Labelled photos from "global-detection-dataset", an image-classification folder in Kejia928/global-detection-dataset. The possible labels are: has fish, no fish.

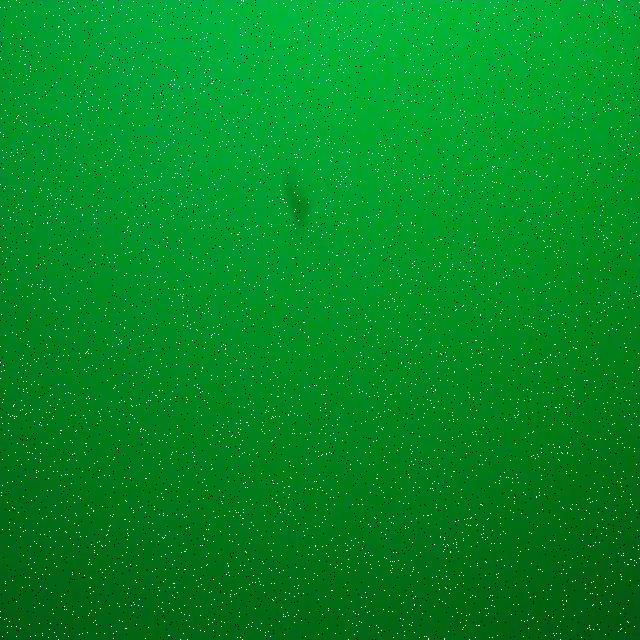
Label: has fish

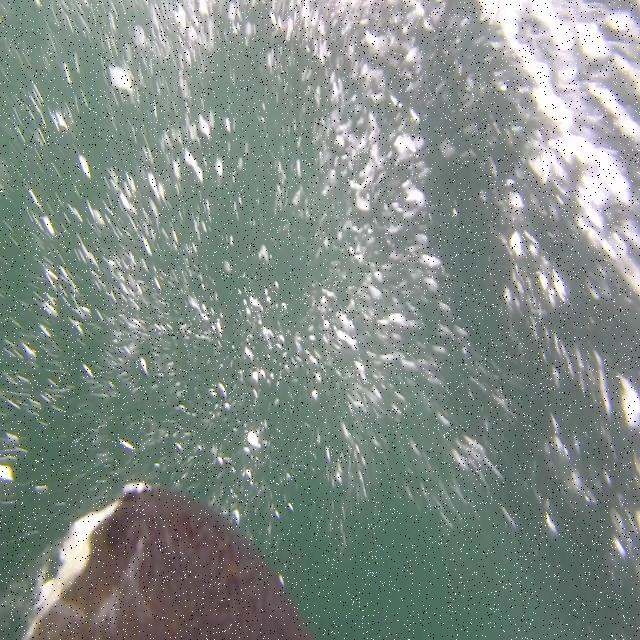
Label: no fish

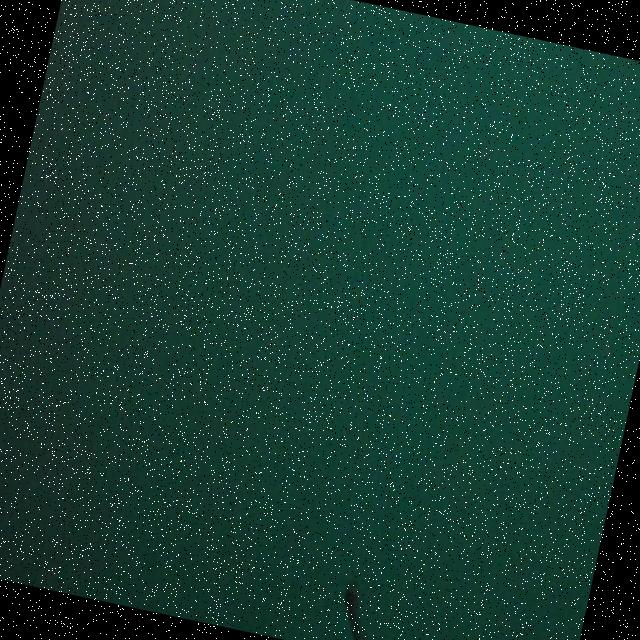
Label: has fish

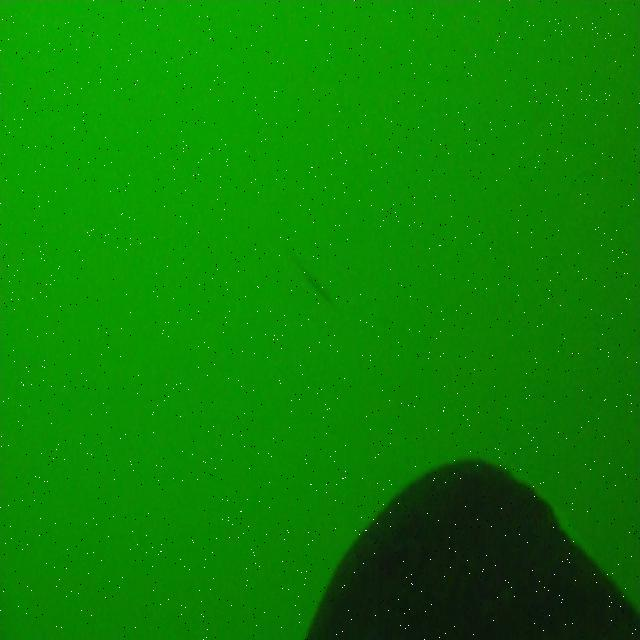
Label: has fish

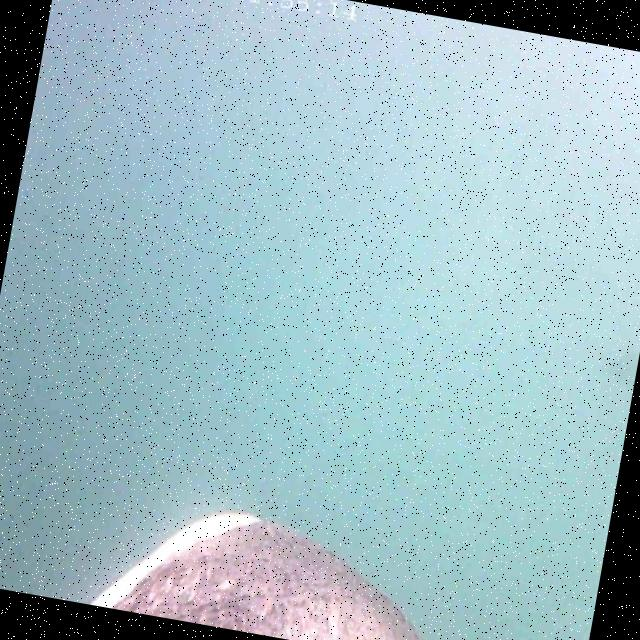
Label: no fish

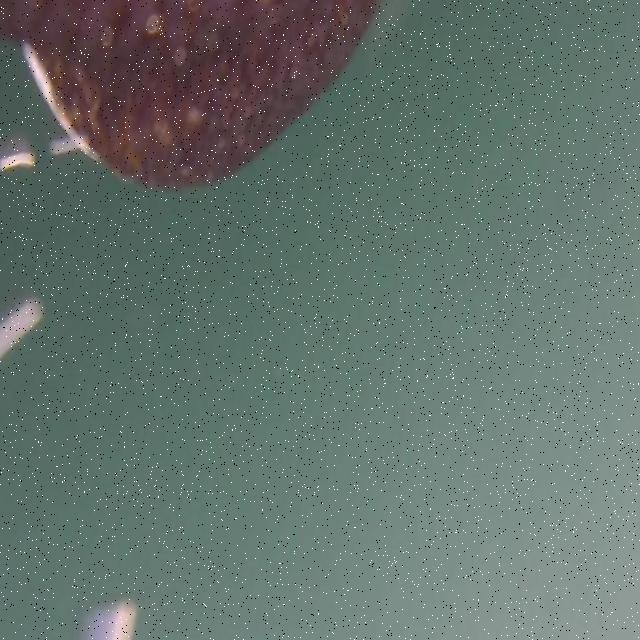
Label: no fish
